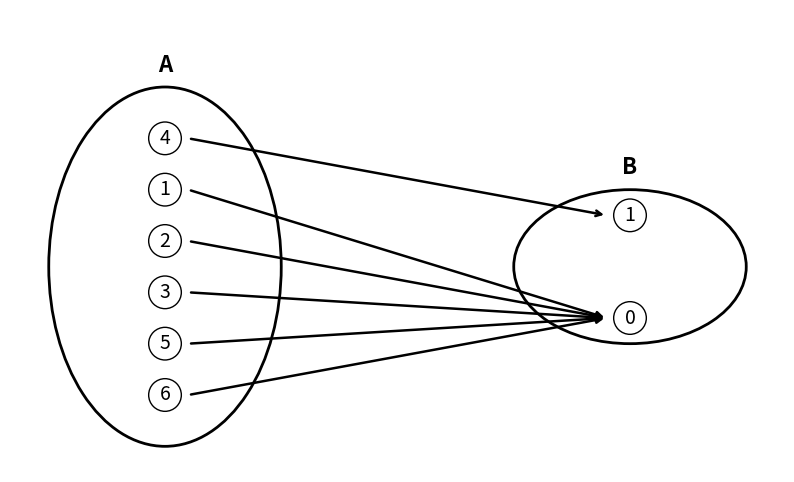

The script that saved this image:
import matplotlib.pyplot as plt
from matplotlib.patches import Ellipse

# -----------------------------------
# FIGURA
# -----------------------------------
fig, ax = plt.subplots(figsize=(10, 6))

# -----------------------------------
# CONJUNTOS
# A = {4,1,2,3,5,6}
# B = {1,0}
# -----------------------------------

# Dibujar óvalos de los conjuntos
conjunto_A = Ellipse((2, 4), 3, 7,
                     fill=False, linewidth=2)

conjunto_B = Ellipse((8, 4), 3, 3,
                     fill=False, linewidth=2)

ax.add_patch(conjunto_A)
ax.add_patch(conjunto_B)

# Títulos
ax.text(2, 7.8, "A", fontsize=16,
        ha='center', fontweight='bold')

ax.text(8, 5.8, "B", fontsize=16,
        ha='center', fontweight='bold')

# -----------------------------------
# ELEMENTOS DEL CONJUNTO A
# ORDEN PEDIDO:
# 4,1,2,3,5,6
# -----------------------------------

A = {
    4: (2, 6.5),
    1: (2, 5.5),
    2: (2, 4.5),
    3: (2, 3.5),
    5: (2, 2.5),
    6: (2, 1.5)
}

# -----------------------------------
# ELEMENTOS DEL CONJUNTO B
# ORDEN PEDIDO:
# 1,0
# -----------------------------------

B = {
    1: (8, 5),
    0: (8, 3)
}

# -----------------------------------
# DIBUJAR ELEMENTOS
# -----------------------------------

for valor, (x, y) in A.items():
    ax.text(x, y, str(valor),
            fontsize=14,
            ha='center',
            va='center',
            bbox=dict(boxstyle="circle",
                      facecolor='white',
                      edgecolor='black'))

for valor, (x, y) in B.items():
    ax.text(x, y, str(valor),
            fontsize=14,
            ha='center',
            va='center',
            bbox=dict(boxstyle="circle",
                      facecolor='white',
                      edgecolor='black'))

# -----------------------------------
# RELACIONES
# 4 -> 1
# 1,2,3,5,6 -> 0
# -----------------------------------

for valor, (x, y) in A.items():

    if valor == 4:
        destino = B[1]
    else:
        destino = B[0]

    ax.annotate(
        '',
        xy=(destino[0]-0.3, destino[1]),
        xytext=(x+0.3, y),
        arrowprops=dict(
            arrowstyle='->',
            linewidth=1.8
        )
    )

# -----------------------------------
# CONFIGURACIÓN
# -----------------------------------

ax.set_xlim(0, 10)
ax.set_ylim(0, 9)

ax.axis('off')

# -----------------------------------
# EXPORTAR JPG SIN MOSTRAR
# -----------------------------------

plt.savefig(
    "diagrama_relacion.jpg",
    format='jpg',
    dpi=300,
    bbox_inches='tight'
)

plt.close()

print("Archivo JPG exportado correctamente.")
